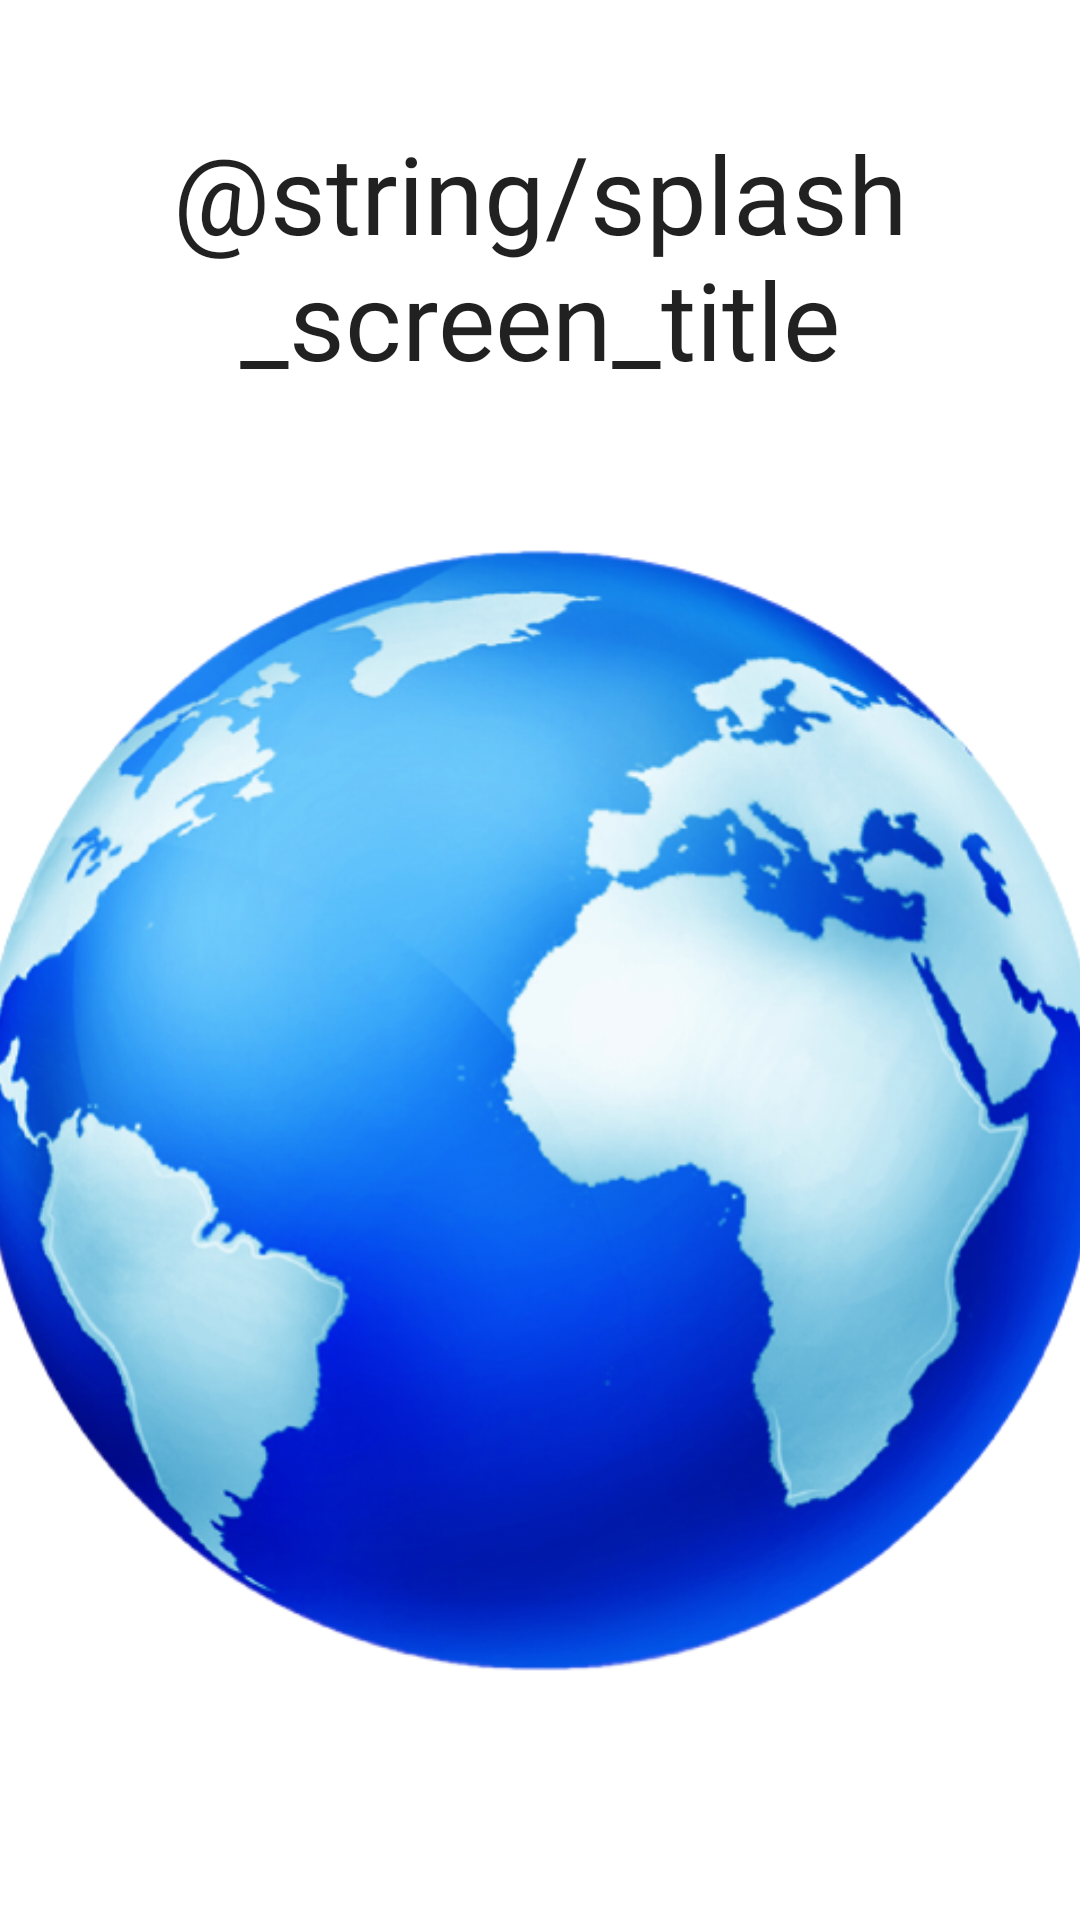

This screen was rendered from an Android layout file. Write that file and the resources it references.
<!-- AndroidManifest.xml: application theme Theme.SberSchoolLesson19HWK -->
<!-- res/layout/activity_splash.xml -->
<?xml version="1.0" encoding="utf-8"?>
<androidx.constraintlayout.widget.ConstraintLayout xmlns:android="http://schemas.android.com/apk/res/android"
    xmlns:app="http://schemas.android.com/apk/res-auto"
    xmlns:tools="http://schemas.android.com/tools"
    android:layout_width="match_parent"
    android:layout_height="match_parent"
    android:background="@color/light_green"
    tools:context=".ui.splashScreen.SplashActivity">

    <TextView
        android:id="@+id/textView2"
        style="@style/TextView"
        android:layout_marginTop="40dp"
        android:fontFamily="@font/shirota"
        android:gravity="center_horizontal"
        android:text="@string/splash_screen_title"
        android:textAlignment="center"
        android:textSize="36sp"
        app:layout_constraintEnd_toEndOf="parent"
        app:layout_constraintHorizontal_bias="0.0"
        app:layout_constraintStart_toStartOf="parent"
        app:layout_constraintTop_toTopOf="parent" />

    <ImageView
        android:id="@+id/imageView2"
        android:layout_width="376dp"
        android:layout_height="443dp"
        app:layout_constraintBottom_toBottomOf="parent"
        app:layout_constraintEnd_toEndOf="parent"
        app:layout_constraintStart_toStartOf="parent"
        app:layout_constraintTop_toBottomOf="@+id/textView2"
        app:layout_constraintVertical_bias="0.277"
        app:srcCompat="@drawable/ic_globe_round" />
</androidx.constraintlayout.widget.ConstraintLayout>
<!-- resources referenced by this layout -->
<resources>
  <!-- drawable ic_globe_round: png bitmap (drawable-v24, 292864 bytes) -->
  <style name="TextView" parent="TextAppearance.AppCompat">
          <item name="android:layout_width">wrap_content</item>
          <item name="android:layout_height">wrap_content</item>
          <item name="android:textColor">@color/dark_blue</item>
      </style>
  <style name="Theme.SberSchoolLesson19HWK" parent="Theme.MaterialComponents.DayNight.NoActionBar">
          
          <item name="colorPrimary">@color/purple_500</item>
          <item name="colorPrimaryVariant">@color/purple_700</item>
          <item name="colorOnPrimary">@color/white</item>
          
          <item name="colorSecondary">@color/teal_200</item>
          <item name="colorSecondaryVariant">@color/teal_700</item>
          <item name="colorOnSecondary">@color/black</item>
          
          <item name="android:statusBarColor" tools:targetApi="l">@color/gray</item>
          
      </style>
  <color name="purple_500">#FF6200EE</color>
  <color name="purple_700">#FF3700B3</color>
  <color name="white">#FFFFFFFF</color>
  <color name="teal_200">#FF03DAC5</color>
  <color name="teal_700">#FF018786</color>
  <color name="black">#FF000000</color>
  <color name="gray">#A5A3A3</color>
</resources>
